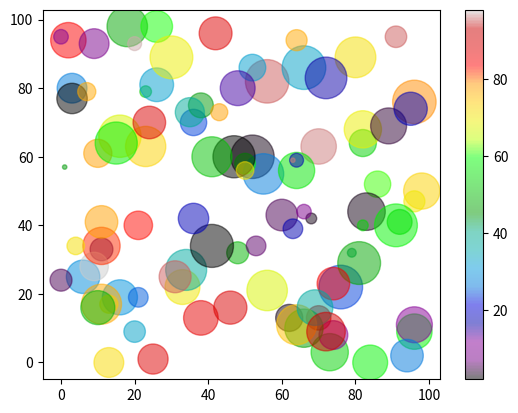

Reproduce this figure in Python. (Note: this script raises an exception after producing the figure.)
#import sys
#import matplotlib
#matplotlib.use('Agg')

import matplotlib.pyplot as plt
import numpy as np

x = np.random.randint(100, size=(100))
y = np.random.randint(100, size=(100))
colors = np.random.randint(100, size=(100))

sizes = 10 * np.random.randint(100, size=(100))

plt.scatter(x, y, c= colors, s=sizes, alpha=0.5, cmap='nipy_spectral')

plt.colorbar()

plt.show()

plt.savefig(sys.stdout.buffer)
sys.stdout.buffer